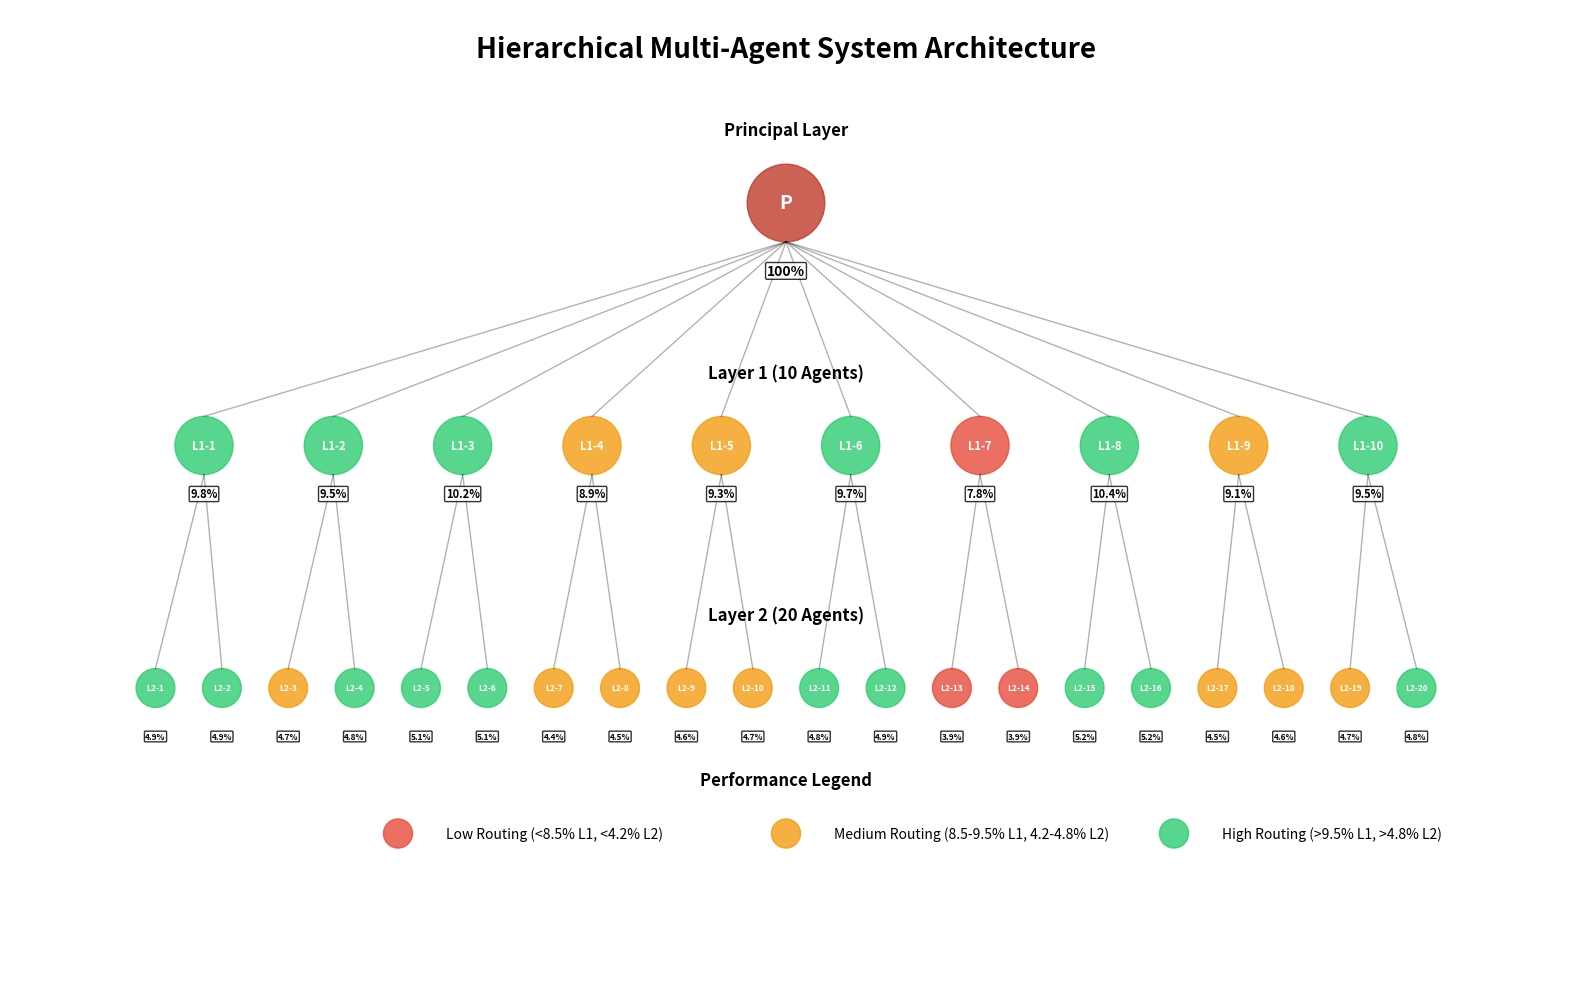
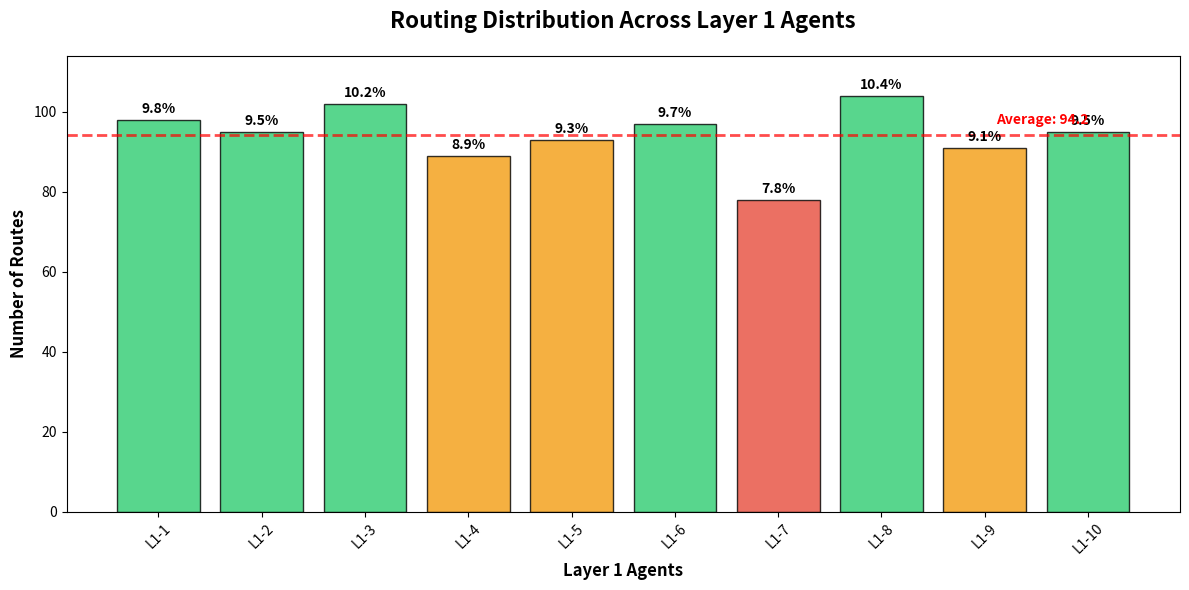
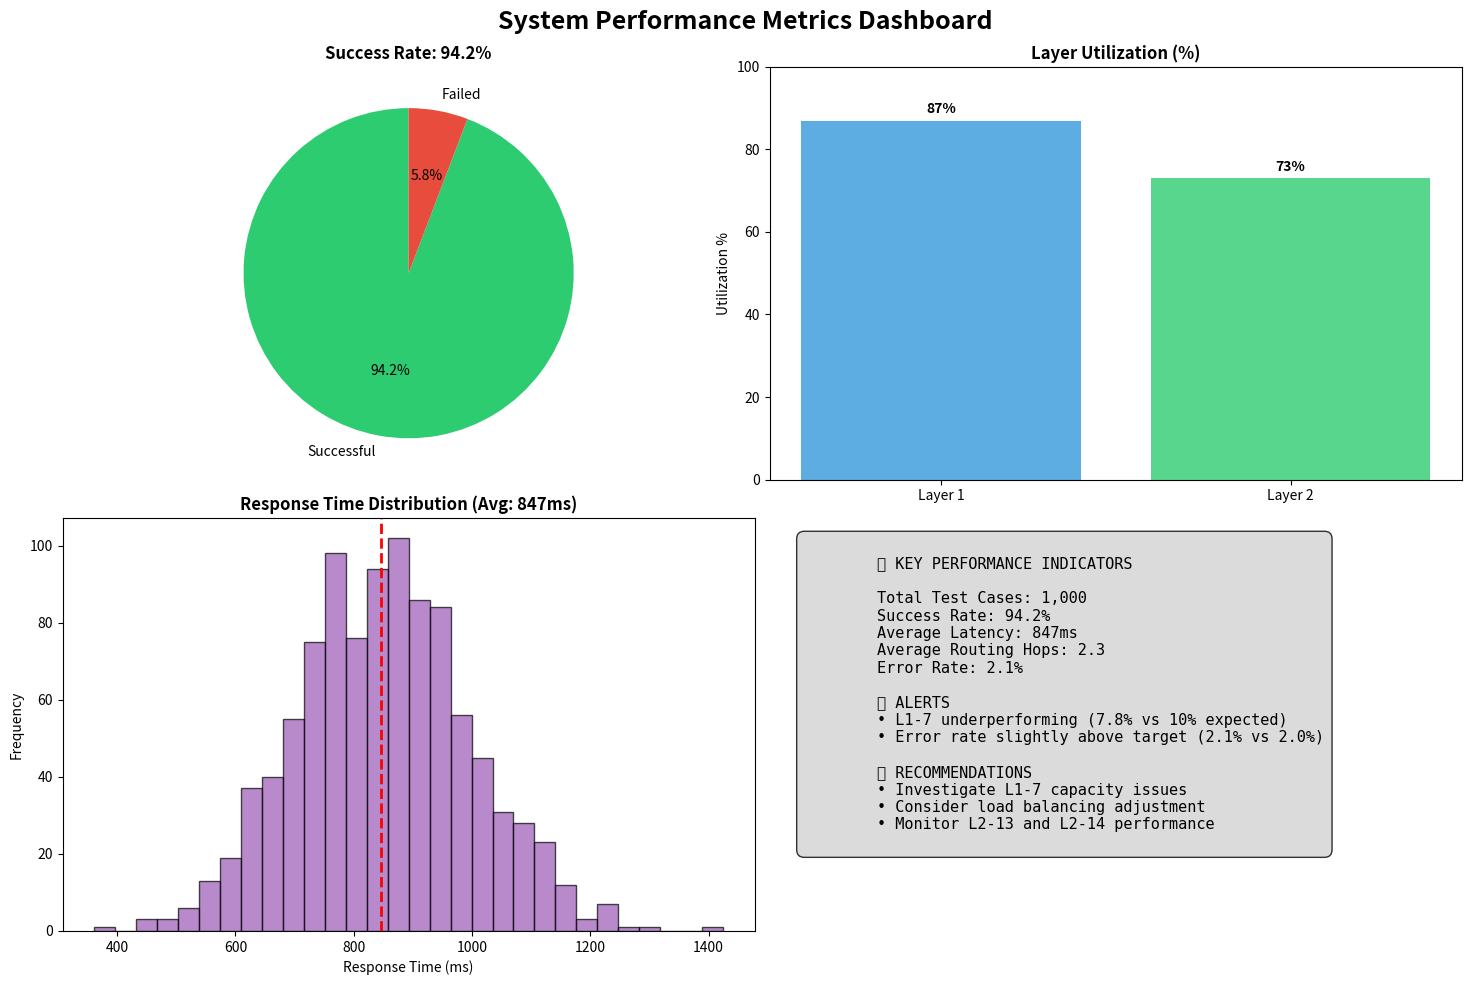
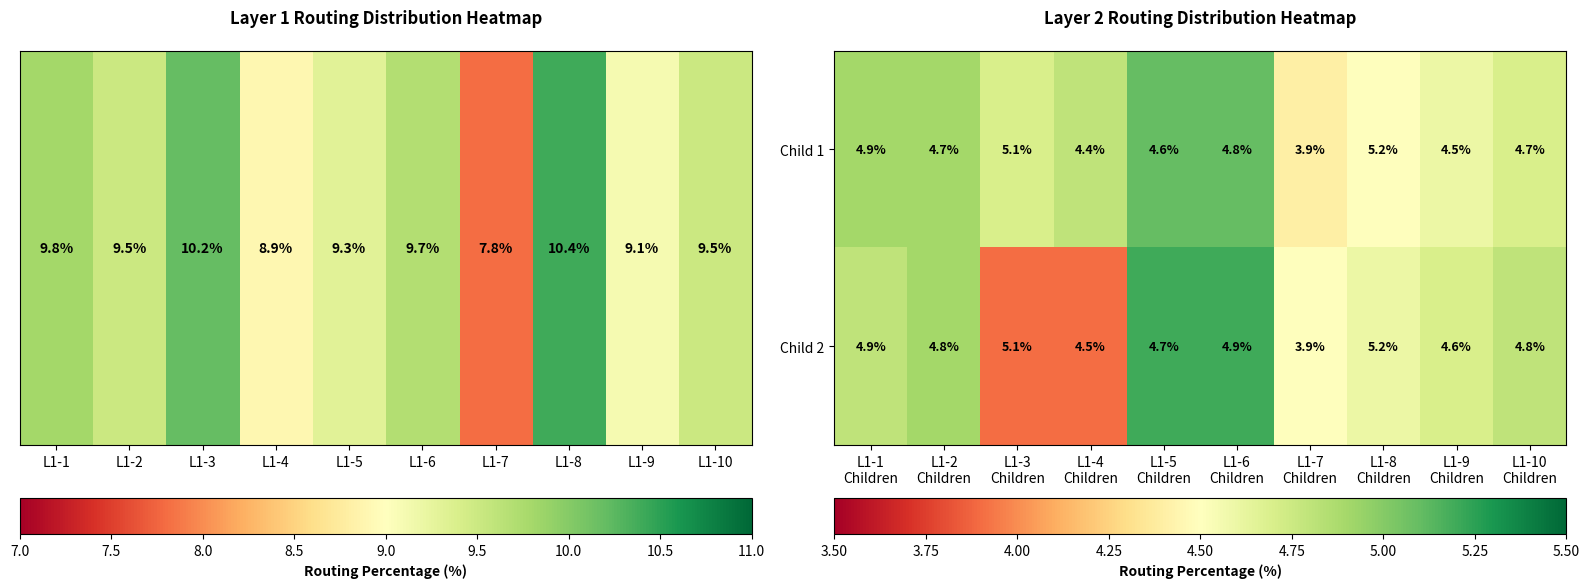

Reproduce these figures in Python, in order.
import matplotlib.pyplot as plt
import matplotlib.patches as patches
import numpy as np
import seaborn as sns
from matplotlib.patches import Circle, FancyBboxPatch
import pandas as pd

class HierarchicalAgentVisualizer:
    def __init__(self):
        """Initialize the visualizer with test data."""
        # Routing data for Layer 1 agents (out of 1000 total routes)
        self.layer1_routing = [
            {'agent': 'L1-1', 'routes': 98, 'percentage': 9.8},
            {'agent': 'L1-2', 'routes': 95, 'percentage': 9.5},
            {'agent': 'L1-3', 'routes': 102, 'percentage': 10.2},
            {'agent': 'L1-4', 'routes': 89, 'percentage': 8.9},
            {'agent': 'L1-5', 'routes': 93, 'percentage': 9.3},
            {'agent': 'L1-6', 'routes': 97, 'percentage': 9.7},
            {'agent': 'L1-7', 'routes': 78, 'percentage': 7.8},  # Low routing
            {'agent': 'L1-8', 'routes': 104, 'percentage': 10.4},
            {'agent': 'L1-9', 'routes': 91, 'percentage': 9.1},
            {'agent': 'L1-10', 'routes': 95, 'percentage': 9.5}
        ]
        
        # Layer 2 routing data (2 agents per Layer 1 agent)
        self.layer2_routing = [
            {'agent': 'L2-1', 'routes': 49, 'percentage': 4.9, 'parent': 'L1-1'},
            {'agent': 'L2-2', 'routes': 49, 'percentage': 4.9, 'parent': 'L1-1'},
            {'agent': 'L2-3', 'routes': 47, 'percentage': 4.7, 'parent': 'L1-2'},
            {'agent': 'L2-4', 'routes': 48, 'percentage': 4.8, 'parent': 'L1-2'},
            {'agent': 'L2-5', 'routes': 51, 'percentage': 5.1, 'parent': 'L1-3'},
            {'agent': 'L2-6', 'routes': 51, 'percentage': 5.1, 'parent': 'L1-3'},
            {'agent': 'L2-7', 'routes': 44, 'percentage': 4.4, 'parent': 'L1-4'},
            {'agent': 'L2-8', 'routes': 45, 'percentage': 4.5, 'parent': 'L1-4'},
            {'agent': 'L2-9', 'routes': 46, 'percentage': 4.6, 'parent': 'L1-5'},
            {'agent': 'L2-10', 'routes': 47, 'percentage': 4.7, 'parent': 'L1-5'},
            {'agent': 'L2-11', 'routes': 48, 'percentage': 4.8, 'parent': 'L1-6'},
            {'agent': 'L2-12', 'routes': 49, 'percentage': 4.9, 'parent': 'L1-6'},
            {'agent': 'L2-13', 'routes': 39, 'percentage': 3.9, 'parent': 'L1-7'},  # Low
            {'agent': 'L2-14', 'routes': 39, 'percentage': 3.9, 'parent': 'L1-7'},  # Low
            {'agent': 'L2-15', 'routes': 52, 'percentage': 5.2, 'parent': 'L1-8'},
            {'agent': 'L2-16', 'routes': 52, 'percentage': 5.2, 'parent': 'L1-8'},
            {'agent': 'L2-17', 'routes': 45, 'percentage': 4.5, 'parent': 'L1-9'},
            {'agent': 'L2-18', 'routes': 46, 'percentage': 4.6, 'parent': 'L1-9'},
            {'agent': 'L2-19', 'routes': 47, 'percentage': 4.7, 'parent': 'L1-10'},
            {'agent': 'L2-20', 'routes': 48, 'percentage': 4.8, 'parent': 'L1-10'}
        ]
        
        # Test results summary
        self.test_summary = {
            'total_tests': 1000,
            'successful_routes': 942,
            'failed_routes': 58,
            'success_rate': 94.2,
            'avg_latency': 847,
            'avg_hops': 2.3,
            'layer1_utilization': 87,
            'layer2_utilization': 73,
            'error_rate': 2.1
        }
    
    def get_routing_color(self, percentage, layer=1):
        """Get color based on routing percentage."""
        if layer == 1:
            if percentage < 8.5:
                return '#e74c3c'  # Red - Low routing
            elif percentage < 9.5:
                return '#f39c12'  # Orange - Medium routing
            else:
                return '#2ecc71'  # Green - High routing
        else:  # Layer 2
            if percentage < 4.2:
                return '#e74c3c'  # Red - Low routing
            elif percentage < 4.8:
                return '#f39c12'  # Orange - Medium routing
            else:
                return '#2ecc71'  # Green - High routing
    
    def create_hierarchy_diagram(self):
        """Create the hierarchical structure diagram."""
        fig, ax = plt.subplots(1, 1, figsize=(16, 10))
        ax.set_xlim(0, 16)
        ax.set_ylim(0, 10)
        ax.set_aspect('equal')
        ax.axis('off')
        
        # Title
        ax.text(8, 9.5, 'Hierarchical Multi-Agent System Architecture', 
                fontsize=20, fontweight='bold', ha='center')
        
        # Principal Agent
        principal_circle = Circle((8, 8), 0.4, color='#c0392b', alpha=0.8)
        ax.add_patch(principal_circle)
        ax.text(8, 8, 'P', fontsize=14, fontweight='bold', 
                ha='center', va='center', color='white')
        ax.text(8, 7.3, '100%', fontsize=10, fontweight='bold', 
                ha='center', va='center', bbox=dict(boxstyle="round,pad=0.1", 
                facecolor='white', alpha=0.8))
        ax.text(8, 8.7, 'Principal Layer', fontsize=12, fontweight='bold', ha='center')
        
        # Layer 1 Agents
        ax.text(8, 6.2, 'Layer 1 (10 Agents)', fontsize=12, fontweight='bold', ha='center')
        layer1_x_positions = np.linspace(2, 14, 10)
        
        for i, (x_pos, data) in enumerate(zip(layer1_x_positions, self.layer1_routing)):
            color = self.get_routing_color(data['percentage'], layer=1)
            circle = Circle((x_pos, 5.5), 0.3, color=color, alpha=0.8)
            ax.add_patch(circle)
            
            # Agent label
            ax.text(x_pos, 5.5, f"L1-{i+1}", fontsize=8, fontweight='bold',
                    ha='center', va='center', color='white')
            
            # Percentage label
            ax.text(x_pos, 5.0, f"{data['percentage']}%", fontsize=8, fontweight='bold',
                    ha='center', va='center', bbox=dict(boxstyle="round,pad=0.1", 
                    facecolor='white', alpha=0.8))
            
            # Connection to principal
            ax.plot([8, x_pos], [7.6, 5.8], 'k-', alpha=0.3, linewidth=1)
        
        # Layer 2 Agents
        ax.text(8, 3.7, 'Layer 2 (20 Agents)', fontsize=12, fontweight='bold', ha='center')
        layer2_x_positions = np.linspace(1.5, 14.5, 20)
        
        for i, (x_pos, data) in enumerate(zip(layer2_x_positions, self.layer2_routing)):
            color = self.get_routing_color(data['percentage'], layer=2)
            circle = Circle((x_pos, 3), 0.2, color=color, alpha=0.8)
            ax.add_patch(circle)
            
            # Agent label
            ax.text(x_pos, 3, f"L2-{i+1}", fontsize=6, fontweight='bold',
                    ha='center', va='center', color='white')
            
            # Percentage label
            ax.text(x_pos, 2.5, f"{data['percentage']}%", fontsize=6, fontweight='bold',
                    ha='center', va='center', bbox=dict(boxstyle="round,pad=0.1", 
                    facecolor='white', alpha=0.8))
            
            # Connection to parent Layer 1 agent
            parent_index = i // 2
            parent_x = layer1_x_positions[parent_index]
            ax.plot([parent_x, x_pos], [5.2, 3.2], 'k-', alpha=0.3, linewidth=1)
        
        # Legend
        legend_y = 1.5
        ax.text(8, legend_y + 0.5, 'Performance Legend', fontsize=12, fontweight='bold', ha='center')
        
        # Low routing
        low_circle = Circle((4, legend_y), 0.15, color='#e74c3c', alpha=0.8)
        ax.add_patch(low_circle)
        ax.text(4.5, legend_y, 'Low Routing (<8.5% L1, <4.2% L2)', fontsize=10, va='center')
        
        # Medium routing
        med_circle = Circle((8, legend_y), 0.15, color='#f39c12', alpha=0.8)
        ax.add_patch(med_circle)
        ax.text(8.5, legend_y, 'Medium Routing (8.5-9.5% L1, 4.2-4.8% L2)', fontsize=10, va='center')
        
        # High routing
        high_circle = Circle((12, legend_y), 0.15, color='#2ecc71', alpha=0.8)
        ax.add_patch(high_circle)
        ax.text(12.5, legend_y, 'High Routing (>9.5% L1, >4.8% L2)', fontsize=10, va='center')
        
        plt.tight_layout()
        return fig
    
    def create_routing_distribution_chart(self):
        """Create bar chart showing routing distribution."""
        fig, ax = plt.subplots(1, 1, figsize=(12, 6))
        
        agents = [data['agent'] for data in self.layer1_routing]
        routes = [data['routes'] for data in self.layer1_routing]
        percentages = [data['percentage'] for data in self.layer1_routing]
        
        colors = [self.get_routing_color(p, layer=1) for p in percentages]
        
        bars = ax.bar(agents, routes, color=colors, alpha=0.8, edgecolor='black', linewidth=1)
        
        # Add percentage labels on top of bars
        for bar, percentage in zip(bars, percentages):
            height = bar.get_height()
            ax.text(bar.get_x() + bar.get_width()/2., height + 1,
                    f'{percentage}%', ha='center', va='bottom', fontweight='bold')
        
        ax.set_title('Routing Distribution Across Layer 1 Agents', fontsize=16, fontweight='bold', pad=20)
        ax.set_xlabel('Layer 1 Agents', fontsize=12, fontweight='bold')
        ax.set_ylabel('Number of Routes', fontsize=12, fontweight='bold')
        ax.set_ylim(0, max(routes) + 10)
        
        # Add average line
        avg_routes = np.mean(routes)
        ax.axhline(y=avg_routes, color='red', linestyle='--', alpha=0.7, linewidth=2)
        ax.text(len(agents)-1, avg_routes + 2, f'Average: {avg_routes:.1f}', 
                ha='right', va='bottom', fontweight='bold', color='red')
        
        plt.xticks(rotation=45)
        plt.tight_layout()
        return fig
    
    def create_metrics_dashboard(self):
        """Create metrics dashboard."""
        fig, ((ax1, ax2), (ax3, ax4)) = plt.subplots(2, 2, figsize=(15, 10))
        fig.suptitle('System Performance Metrics Dashboard', fontsize=18, fontweight='bold')
        
        # Metric 1: Success Rate
        ax1.pie([self.test_summary['successful_routes'], self.test_summary['failed_routes']], 
                labels=['Successful', 'Failed'], autopct='%1.1f%%', 
                colors=['#2ecc71', '#e74c3c'], startangle=90)
        ax1.set_title(f"Success Rate: {self.test_summary['success_rate']}%", fontweight='bold')
        
        # Metric 2: Layer Utilization
        layers = ['Layer 1', 'Layer 2']
        utilization = [self.test_summary['layer1_utilization'], self.test_summary['layer2_utilization']]
        bars = ax2.bar(layers, utilization, color=['#3498db', '#2ecc71'], alpha=0.8)
        ax2.set_title('Layer Utilization (%)', fontweight='bold')
        ax2.set_ylabel('Utilization %')
        ax2.set_ylim(0, 100)
        
        for bar, util in zip(bars, utilization):
            ax2.text(bar.get_x() + bar.get_width()/2., bar.get_height() + 1,
                     f'{util}%', ha='center', va='bottom', fontweight='bold')
        
        # Metric 3: Response Time Distribution (simulated)
        np.random.seed(42)
        response_times = np.random.normal(self.test_summary['avg_latency'], 150, 1000)
        ax3.hist(response_times, bins=30, color='#9b59b6', alpha=0.7, edgecolor='black')
        ax3.axvline(self.test_summary['avg_latency'], color='red', linestyle='--', linewidth=2)
        ax3.set_title(f"Response Time Distribution (Avg: {self.test_summary['avg_latency']}ms)", fontweight='bold')
        ax3.set_xlabel('Response Time (ms)')
        ax3.set_ylabel('Frequency')
        
        # Metric 4: Key Performance Indicators
        ax4.axis('off')
        metrics_text = f"""
        📊 KEY PERFORMANCE INDICATORS
        
        Total Test Cases: {self.test_summary['total_tests']:,}
        Success Rate: {self.test_summary['success_rate']}%
        Average Latency: {self.test_summary['avg_latency']}ms
        Average Routing Hops: {self.test_summary['avg_hops']}
        Error Rate: {self.test_summary['error_rate']}%
        
        🚨 ALERTS
        • L1-7 underperforming (7.8% vs 10% expected)
        • Error rate slightly above target (2.1% vs 2.0%)
        
        ✅ RECOMMENDATIONS
        • Investigate L1-7 capacity issues
        • Consider load balancing adjustment
        • Monitor L2-13 and L2-14 performance
        """
        ax4.text(0.05, 0.95, metrics_text, transform=ax4.transAxes, fontsize=11,
                 verticalalignment='top', fontfamily='monospace',
                 bbox=dict(boxstyle="round,pad=0.5", facecolor='lightgray', alpha=0.8))
        
        plt.tight_layout()
        return fig
    
    def create_heatmap_analysis(self):
        """Create heatmap analysis of routing patterns."""
        fig, (ax1, ax2) = plt.subplots(1, 2, figsize=(16, 6))
        
        # Layer 1 routing heatmap
        layer1_data = np.array([data['percentage'] for data in self.layer1_routing]).reshape(1, -1)
        im1 = ax1.imshow(layer1_data, cmap='RdYlGn', aspect='auto', vmin=7, vmax=11)
        ax1.set_title('Layer 1 Routing Distribution Heatmap', fontweight='bold', pad=20)
        ax1.set_xticks(range(10))
        ax1.set_xticklabels([f'L1-{i+1}' for i in range(10)])
        ax1.set_yticks([])
        
        # Add percentage annotations
        for i in range(10):
            ax1.text(i, 0, f'{self.layer1_routing[i]["percentage"]}%', 
                     ha='center', va='center', fontweight='bold')
        
        # Layer 2 routing heatmap
        layer2_data = np.array([data['percentage'] for data in self.layer2_routing]).reshape(2, -1)
        im2 = ax2.imshow(layer2_data, cmap='RdYlGn', aspect='auto', vmin=3.5, vmax=5.5)
        ax2.set_title('Layer 2 Routing Distribution Heatmap', fontweight='bold', pad=20)
        ax2.set_xticks(range(10))
        ax2.set_xticklabels([f'L1-{i+1}\nChildren' for i in range(10)])
        ax2.set_yticks([0, 1])
        ax2.set_yticklabels(['Child 1', 'Child 2'])
        
        # Add percentage annotations for Layer 2
        for i in range(10):
            for j in range(2):
                idx = i * 2 + j
                ax2.text(i, j, f'{self.layer2_routing[idx]["percentage"]}%', 
                         ha='center', va='center', fontweight='bold', fontsize=9)
        
        # Add colorbars
        cbar1 = plt.colorbar(im1, ax=ax1, orientation='horizontal', pad=0.1)
        cbar1.set_label('Routing Percentage (%)', fontweight='bold')
        
        cbar2 = plt.colorbar(im2, ax=ax2, orientation='horizontal', pad=0.1)
        cbar2.set_label('Routing Percentage (%)', fontweight='bold')
        
        plt.tight_layout()
        return fig
    
    def generate_comprehensive_report(self, save_plots=True, output_dir='agent_system_analysis'):
        """Generate comprehensive report with all visualizations."""
        import os
        
        if save_plots:
            os.makedirs(output_dir, exist_ok=True)
        
        print("🤖 Hierarchical Multi-Agent System Analysis Report")
        print("=" * 60)
        
        # Generate all visualizations
        print("📊 Generating hierarchy diagram...")
        fig1 = self.create_hierarchy_diagram()
        if save_plots:
            fig1.savefig(f'{output_dir}/hierarchy_diagram.png', dpi=300, bbox_inches='tight')
        
        print("📈 Generating routing distribution chart...")
        fig2 = self.create_routing_distribution_chart()
        if save_plots:
            fig2.savefig(f'{output_dir}/routing_distribution.png', dpi=300, bbox_inches='tight')
        
        print("📋 Generating metrics dashboard...")
        fig3 = self.create_metrics_dashboard()
        if save_plots:
            fig3.savefig(f'{output_dir}/metrics_dashboard.png', dpi=300, bbox_inches='tight')
        
        print("🔥 Generating heatmap analysis...")
        fig4 = self.create_heatmap_analysis()
        if save_plots:
            fig4.savefig(f'{output_dir}/heatmap_analysis.png', dpi=300, bbox_inches='tight')
        
        # Generate summary report
        self.print_summary_report()
        
        if save_plots:
            print(f"\n💾 All visualizations saved to '{output_dir}/' directory")
        
        plt.show()
        
        return {
            'hierarchy': fig1,
            'routing': fig2, 
            'metrics': fig3,
            'heatmap': fig4
        }
    
    def print_summary_report(self):
        """Print text-based summary report."""
        print("\n📋 EXECUTIVE SUMMARY")
        print("-" * 40)
        print(f"Total Test Cases: {self.test_summary['total_tests']:,}")
        print(f"Success Rate: {self.test_summary['success_rate']}%")
        print(f"Average Response Time: {self.test_summary['avg_latency']}ms")
        print(f"Average Routing Hops: {self.test_summary['avg_hops']}")
        
        print("\n🔍 PERFORMANCE ANALYSIS")
        print("-" * 40)
        
        # Identify top and bottom performers
        sorted_l1 = sorted(self.layer1_routing, key=lambda x: x['percentage'])
        print(f"🟢 Best Performer: {sorted_l1[-1]['agent']} ({sorted_l1[-1]['percentage']}%)")
        print(f"🔴 Worst Performer: {sorted_l1[0]['agent']} ({sorted_l1[0]['percentage']}%)")
        
        print("\n⚠️  ALERTS & RECOMMENDATIONS")
        print("-" * 40)
        
        # Find underperforming agents
        avg_percentage = np.mean([data['percentage'] for data in self.layer1_routing])
        underperforming = [data for data in self.layer1_routing if data['percentage'] < avg_percentage - 1]
        
        if underperforming:
            print("🚨 Underperforming Agents:")
            for agent in underperforming:
                print(f"   • {agent['agent']}: {agent['percentage']}% (Expected: ~{avg_percentage:.1f}%)")
        
        print("\n💡 Recommendations:")
        print("   • Investigate L1-7 capacity and connection issues")
        print("   • Consider redistributing load from high-traffic agents")
        print("   • Monitor error rates on underperforming nodes")
        print("   • Implement proactive health checks")

# Example usage and demo
if __name__ == "__main__":
    # Create visualizer instance
    visualizer = HierarchicalAgentVisualizer()
    
    # Generate comprehensive report
    print("🚀 Starting Hierarchical Multi-Agent System Analysis...")
    figures = visualizer.generate_comprehensive_report(save_plots=True)
    
    # Optional: Create individual plots
    print("\n🎯 Individual plot generation examples:")
    print("• visualizer.create_hierarchy_diagram()")
    print("• visualizer.create_routing_distribution_chart()")
    print("• visualizer.create_metrics_dashboard()")
    print("• visualizer.create_heatmap_analysis()")